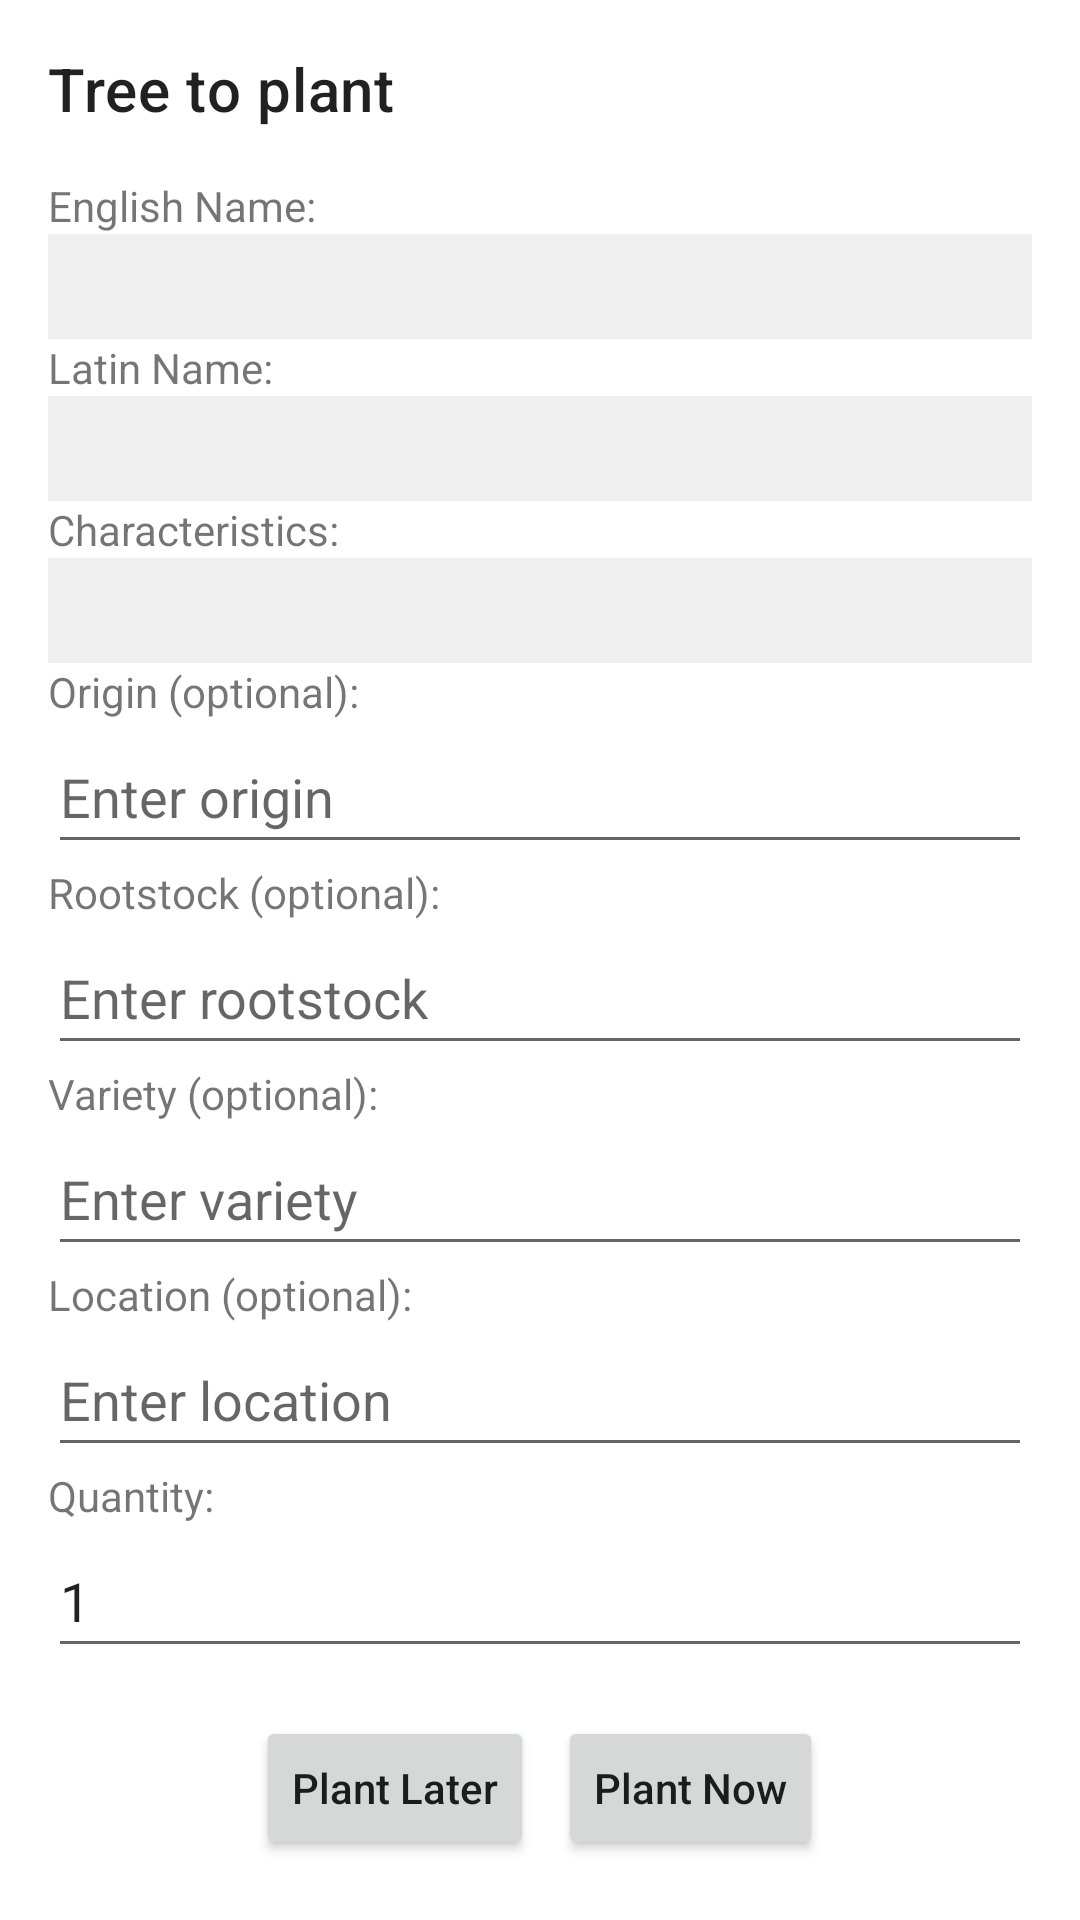

Layout XML and referenced resources for this Android screen:
<!-- AndroidManifest.xml: application theme AppTheme -->
<!-- res/layout/activity_list_a_tree_to_plant.xml -->
<?xml version="1.0" encoding="utf-8"?>
<ScrollView
    xmlns:android="http://schemas.android.com/apk/res/android"
    android:layout_width="match_parent"
    android:layout_height="match_parent"
    android:padding="16dp">

    <LinearLayout
        android:layout_width="match_parent"
        android:layout_height="wrap_content"
        android:orientation="vertical">

        <TextView
            android:layout_width="wrap_content"
            android:layout_height="wrap_content"
            android:text="Tree to plant"
            android:textAppearance="?attr/textAppearanceHeadline6"
            android:paddingBottom="16dp"/>

        <TextView
            android:text="English Name:"
            android:layout_width="wrap_content"
            android:layout_height="wrap_content"/>
        <TextView
            android:id="@+id/text_english_name"
            android:layout_width="match_parent"
            android:layout_height="wrap_content"
            android:background="#EFEFEF"
            android:padding="8dp"/>

        <TextView
            android:text="Latin Name:"
            android:layout_width="wrap_content"
            android:layout_height="wrap_content"/>
        <TextView
            android:id="@+id/text_latin_name"
            android:layout_width="match_parent"
            android:layout_height="wrap_content"
            android:background="#EFEFEF"
            android:padding="8dp"/>

        <TextView
            android:text="Characteristics:"
            android:layout_width="wrap_content"
            android:layout_height="wrap_content"/>
        <TextView
            android:id="@+id/text_Characteristics"
            android:layout_width="match_parent"
            android:layout_height="wrap_content"
            android:background="#EFEFEF"
            android:padding="8dp"/>

        <TextView
            android:text="Origin (optional):"
            android:layout_width="wrap_content"
            android:layout_height="wrap_content"/>

        <EditText
            android:id="@+id/edit_origin"
            android:layout_width="match_parent"
            android:layout_height="wrap_content"
            android:hint="Enter origin"
            android:minHeight="48dp" />

        <TextView
            android:text="Rootstock (optional):"
            android:layout_width="wrap_content"
            android:layout_height="wrap_content"/>
        <EditText
            android:id="@+id/edit_rootstock"
            android:layout_width="match_parent"
            android:layout_height="wrap_content"
            android:hint="Enter rootstock"
            android:minHeight="48dp" />

        <TextView
            android:text="Variety (optional):"
            android:layout_width="wrap_content"
            android:layout_height="wrap_content"/>

        <EditText
            android:id="@+id/edit_variety"
            android:layout_width="match_parent"
            android:layout_height="wrap_content"
            android:hint="Enter variety"
            android:minHeight="48dp" />

        <TextView
            android:text="Location (optional):"
            android:layout_width="wrap_content"
            android:layout_height="wrap_content"/>

        <EditText
            android:id="@+id/edit_location"
            android:layout_width="match_parent"
            android:layout_height="wrap_content"
            android:hint="Enter location"
            android:minHeight="48dp" />

        <TextView
            android:text="Quantity:"
            android:layout_width="wrap_content"
            android:layout_height="wrap_content"/>

        <EditText
            android:id="@+id/edit_quantity"
            android:layout_width="match_parent"
            android:layout_height="wrap_content"
            android:hint="Enter quantity"
            android:inputType="number"
            android:minHeight="48dp"
            android:text="1" />

        <LinearLayout
            android:layout_width="match_parent"
            android:layout_height="wrap_content"
            android:orientation="horizontal"
            android:gravity="center"
            android:paddingTop="16dp">

            <Button
                android:id="@+id/button_plant_later"
                android:layout_width="wrap_content"
                android:layout_height="wrap_content"
                android:text="Plant Later"
                android:layout_marginEnd="8dp"/>

            <Button
                android:id="@+id/button_plant_now"
                android:layout_width="wrap_content"
                android:layout_height="wrap_content"
                android:text="Plant Now"/>
        </LinearLayout>

    </LinearLayout>

</ScrollView>
<!-- resources referenced by this layout -->
<resources>
  <style name="AppTheme" parent="Theme.MaterialComponents.Light.NoActionBar">
          <item name="colorPrimary">@color/green</item>
          <item name="colorPrimaryDark">@color/darkGreen</item>
          <item name="colorAccent">@color/blue</item>
          <item name="colorPrimaryVariant">#3700B3</item>
          <item name="colorOnPrimary">#FFFFFF</item>
          <item name="android:textAllCaps">false</item>
      </style>
  <color name="green">#247b5b</color>
  <color name="darkGreen">#19563f</color>
  <color name="blue">#4a8b99</color>
</resources>
